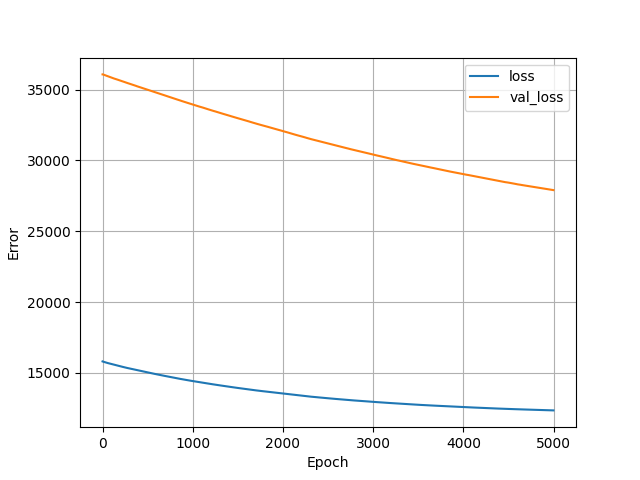

The file beside this chart, header and first rows:
, loss, val_loss, epoch
0, 15805, 36076, 0
1, 15802, 36076, 1
2, 15799, 36075, 2
3, 15797, 36074, 3
4, 15795, 36073, 4
5, 15793, 36072, 5
6, 15791, 36071, 6
7, 15789, 36069, 7
8, 15786, 36066, 8
9, 15784, 36063, 9
10, 15782, 36061, 10
11, 15780, 36058, 11
12, 15778, 36056, 12
13, 15776, 36054, 13
14, 15774, 36051, 14
15, 15772, 36049, 15
16, 15770, 36047, 16
17, 15768, 36044, 17
18, 15766, 36043, 18
19, 15764, 36040, 19
20, 15762, 36039, 20
21, 15760, 36037, 21
22, 15758, 36034, 22
23, 15756, 36032, 23
24, 15754, 36030, 24
25, 15752, 36027, 25
26, 15750, 36025, 26
27, 15748, 36023, 27
28, 15747, 36020, 28
29, 15745, 36018, 29
30, 15743, 36015, 30
31, 15741, 36012, 31
32, 15739, 36008, 32
33, 15737, 36004, 33
34, 15735, 36001, 34
35, 15733, 35999, 35
36, 15731, 35997, 36
37, 15729, 35996, 37
38, 15728, 35994, 38
39, 15726, 35992, 39
40, 15724, 35991, 40
41, 15722, 35988, 41
42, 15720, 35986, 42
43, 15718, 35983, 43
44, 15716, 35979, 44
45, 15715, 35977, 45
46, 15713, 35974, 46
47, 15711, 35973, 47
48, 15709, 35971, 48
49, 15707, 35969, 49
50, 15705, 35967, 50
51, 15703, 35963, 51
52, 15702, 35960, 52
53, 15700, 35957, 53
54, 15698, 35955, 54
55, 15696, 35952, 55
56, 15694, 35950, 56
57, 15692, 35948, 57
58, 15690, 35946, 58
59, 15689, 35943, 59
... 4,940 more rows
